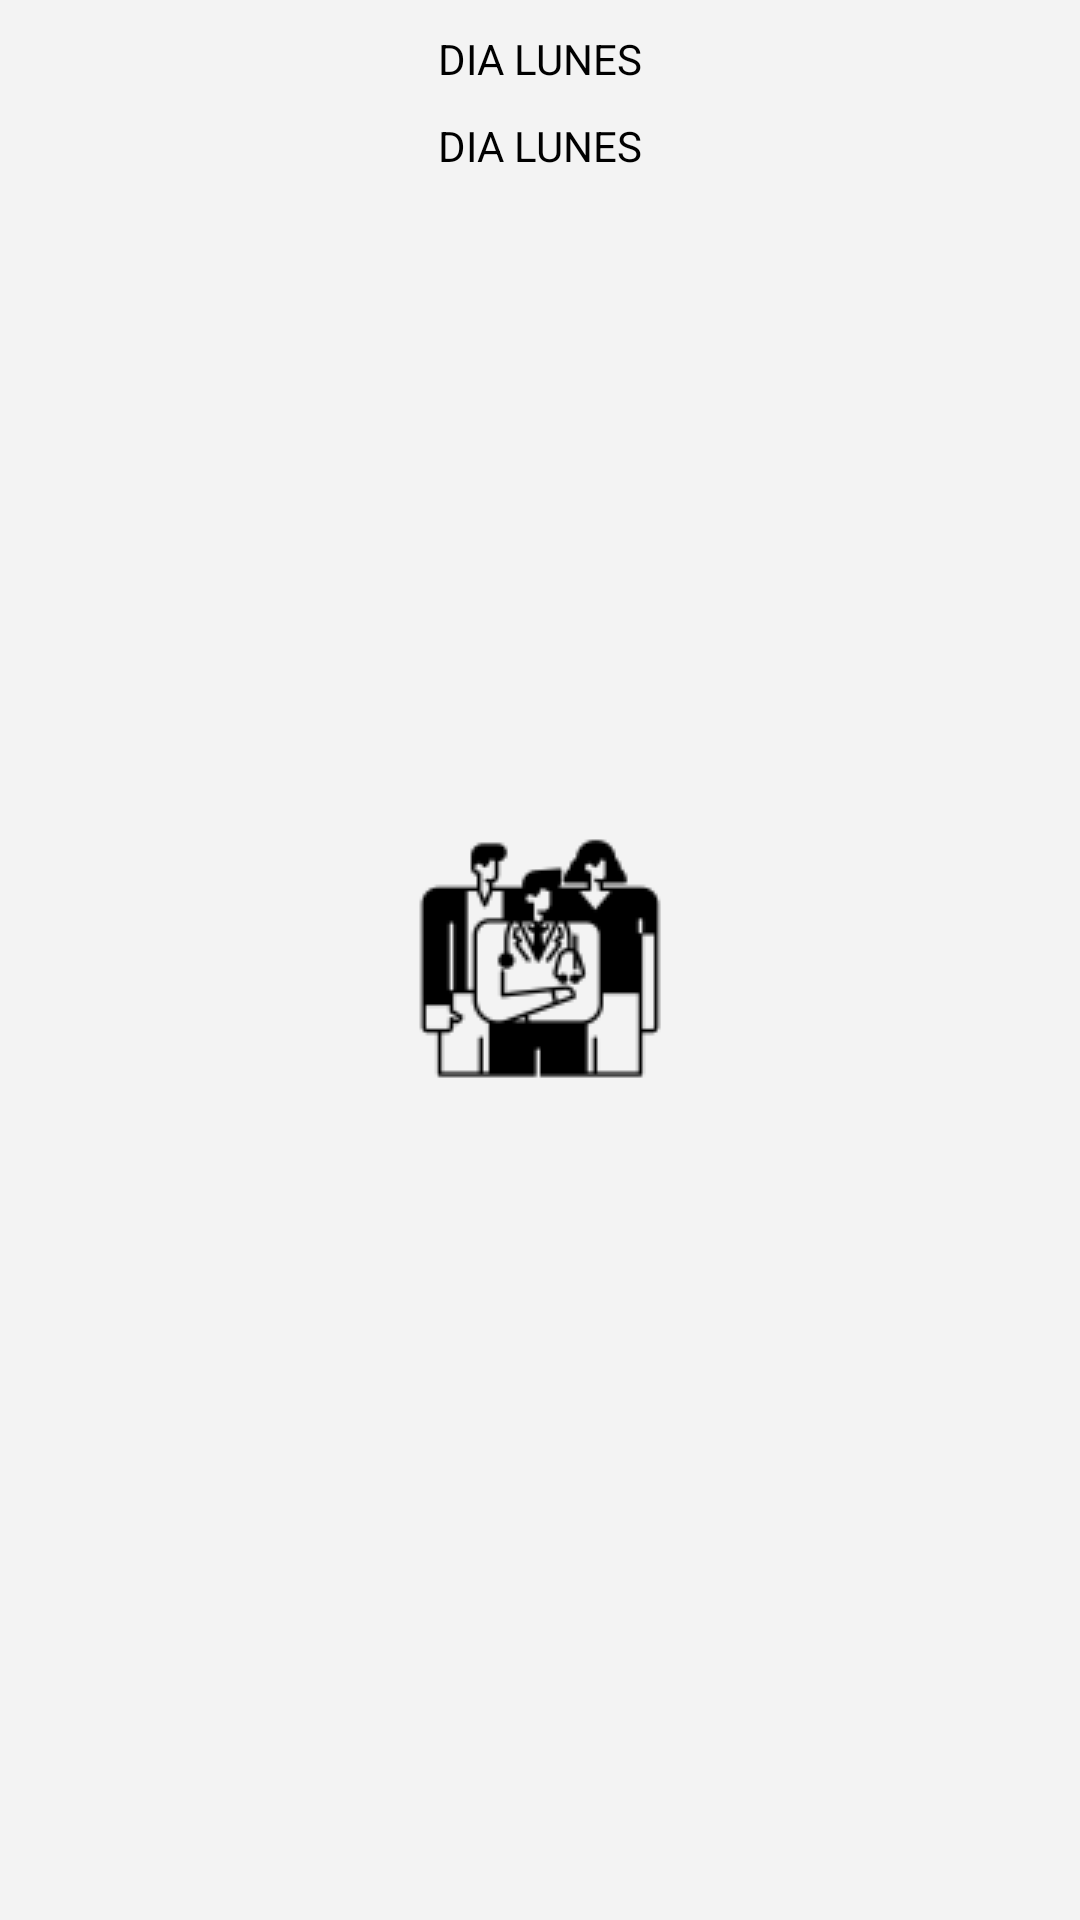

Produce the Android XML layout that renders to this screen, including the resource entries it uses.
<!-- AndroidManifest.xml: application theme SplashTheme -->
<!-- res/layout/dialog_archivo.xml -->
<?xml version="1.0" encoding="utf-8"?>
<LinearLayout xmlns:android="http://schemas.android.com/apk/res/android"
    xmlns:app="http://schemas.android.com/apk/res-auto"
    android:id="@+id/et_correo"
    android:layout_margin="16dp"
    android:layout_width="match_parent"
    android:layout_height="wrap_content"
    android:orientation="vertical">

    <TextView
        android:id="@+id/arcname"
        android:layout_marginTop="10dp"
        android:layout_width="match_parent"
        android:layout_height="wrap_content"
        android:gravity="center"
        android:text="DIA LUNES"

        android:textColor="@color/black"/>
    <TextView
        android:id="@+id/arcurl"
        android:layout_marginTop="10dp"
        android:layout_width="match_parent"
        android:layout_height="wrap_content"
        android:gravity="center"
        android:text="DIA LUNES"

        android:textColor="@color/black"/>


</LinearLayout>
<!-- resources referenced by this layout -->
<resources>
  <color name="black">#FF000000</color>
  <style name="SplashTheme" parent="Theme.Odontologia">
          <item name="android:windowBackground">@drawable/splashscreen</item>
      </style>
  <style name="Theme.Odontologia" parent="Theme.MaterialComponents.DayNight.NoActionBar">
          
          <item name="colorPrimary">@color/purple_500</item>
          <item name="colorPrimaryVariant">@color/purple_700</item>
          <item name="colorOnPrimary">@color/white</item>
          
          <item name="colorSecondary">@color/teal_200</item>
          <item name="colorSecondaryVariant">@color/teal_700</item>
          <item name="colorOnSecondary">@color/black</item>
          
          <item name="android:statusBarColor" tools:targetApi="l">?attr/colorPrimaryVariant</item>
          
      </style>
  <!-- drawable splashscreen (drawable) -->
  <?xml version="1.0" encoding="utf-8"?>
  <layer-list xmlns:android="http://schemas.android.com/apk/res/android">
      <item android:drawable="@color/grey"/>
      <item>
          <bitmap
              android:gravity="center"
              android:src="@drawable/appointment" />
      </item>
  </layer-list>
  <color name="purple_500">#298363</color>
  <color name="purple_700">#537065</color>
  <color name="white">#FFFFFFFF</color>
  <color name="teal_200">#CCDFDD</color>
  <color name="teal_700">#7F8888</color>
  <color name="grey">#F3F3F3</color>
  <!-- drawable appointment: png bitmap (drawable, 2984 bytes) -->
</resources>
